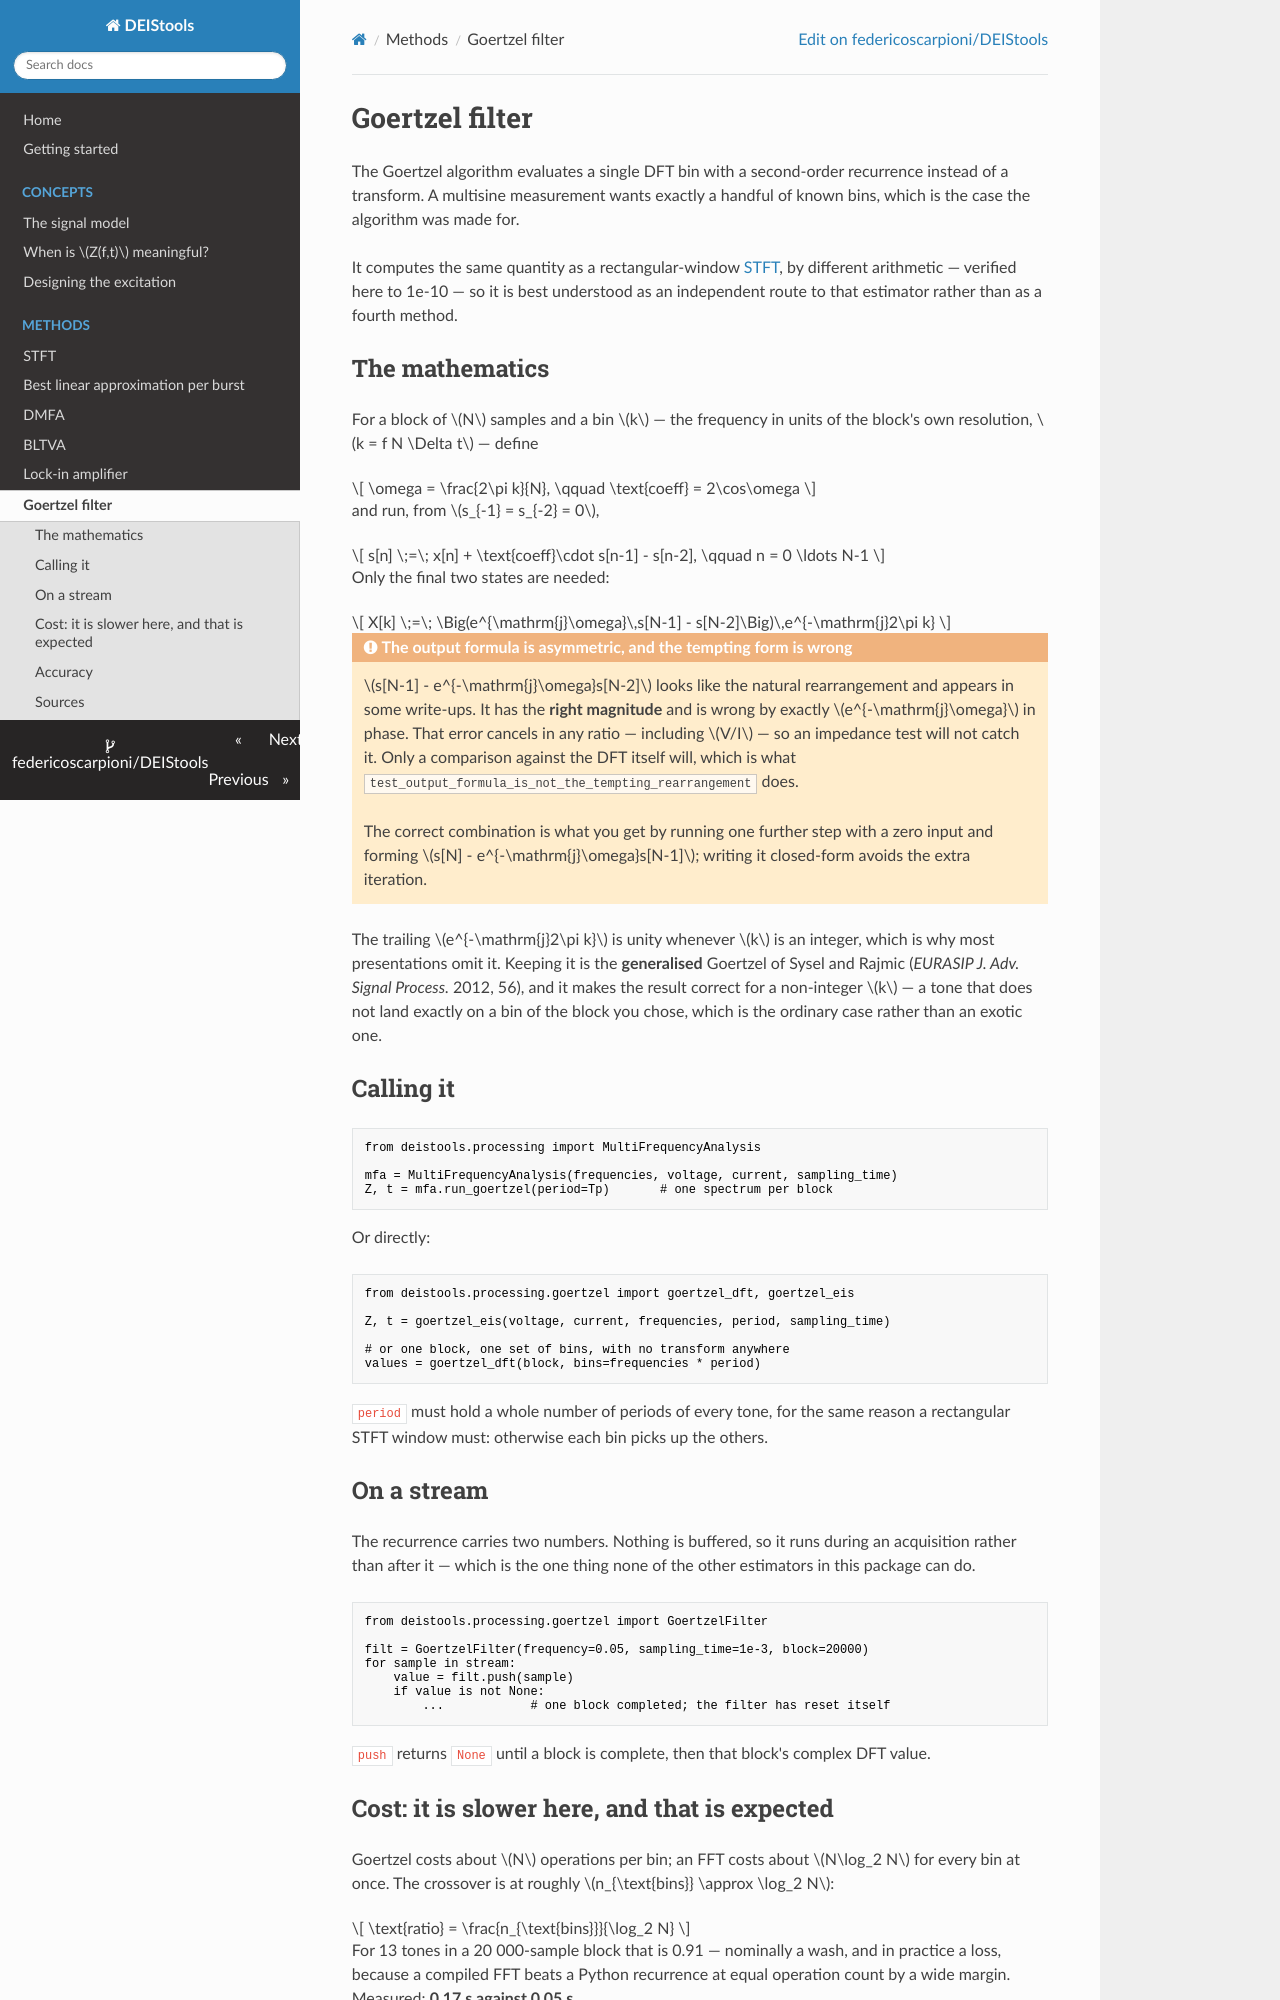

repository: federicoscarpioni/DEIStools · page: methods/goertzel/index.html · generator: mkdocs

# Goertzel filter

The Goertzel algorithm evaluates a single DFT bin with a second-order
recurrence instead of a transform. A multisine measurement wants exactly a
handful of known bins, which is the case the algorithm was made for.

It computes the same quantity as a rectangular-window [STFT](stft.md), by
different arithmetic — verified here to 1e-10 — so it is best understood as
an independent route to that estimator rather than as a fourth method.

## The mathematics

For a block of $N$ samples and a bin $k$ — the frequency in units of the
block's own resolution, $k = f N \Delta t$ — define

\[
\omega = \frac{2\pi k}{N}, \qquad \text{coeff} = 2\cos\omega
\]

and run, from $s_{-1} = s_{-2} = 0$,

\[
s[n] \;=\; x[n] + \text{coeff}\cdot s[n-1] - s[n-2],
\qquad n = 0 \ldots N-1
\]

Only the final two states are needed:

\[
X[k] \;=\; \Big(e^{\mathrm{j}\omega}\,s[N-1] - s[N-2]\Big)\,e^{-\mathrm{j}2\pi k}
\]

!!! warning "The output formula is asymmetric, and the tempting form is wrong"
    $s[N-1] - e^{-\mathrm{j}\omega}s[N-2]$ looks like the natural
    rearrangement and appears in some write-ups. It has the **right magnitude**
    and is wrong by exactly $e^{-\mathrm{j}\omega}$ in phase. That error
    cancels in any ratio — including $V/I$ — so an impedance test will not
    catch it. Only a comparison against the DFT itself will, which is what
    `test_output_formula_is_not_the_tempting_rearrangement` does.

    The correct combination is what you get by running one further step with a
    zero input and forming $s[N] - e^{-\mathrm{j}\omega}s[N-1]$; writing it
    closed-form avoids the extra iteration.

The trailing $e^{-\mathrm{j}2\pi k}$ is unity whenever $k$ is an integer,
which is why most presentations omit it. Keeping it is the **generalised**
Goertzel of Sysel and Rajmic (*EURASIP J. Adv. Signal Process.* 2012, 56), and
it makes the result correct for a non-integer $k$ — a tone that does not land
exactly on a bin of the block you chose, which is the ordinary case rather
than an exotic one.

## Calling it

```python
from deistools.processing import MultiFrequencyAnalysis

mfa = MultiFrequencyAnalysis(frequencies, voltage, current, sampling_time)
Z, t = mfa.run_goertzel(period=Tp)       # one spectrum per block
```

Or directly:

```python
from deistools.processing.goertzel import goertzel_dft, goertzel_eis

Z, t = goertzel_eis(voltage, current, frequencies, period, sampling_time)

# or one block, one set of bins, with no transform anywhere
values = goertzel_dft(block, bins=frequencies * period)
```

`period` must hold a whole number of periods of every tone, for the same
reason a rectangular STFT window must: otherwise each bin picks up the others.

## On a stream

The recurrence carries two numbers. Nothing is buffered, so it runs during an
acquisition rather than after it — which is the one thing none of the other
estimators in this package can do.

```python
from deistools.processing.goertzel import GoertzelFilter

filt = GoertzelFilter(frequency=0.05, sampling_time=1e-3, block=20000)
for sample in stream:
    value = filt.push(sample)
    if value is not None:
        ...            # one block completed; the filter has reset itself
```

`push` returns `None` until a block is complete, then that block's complex DFT
value.
